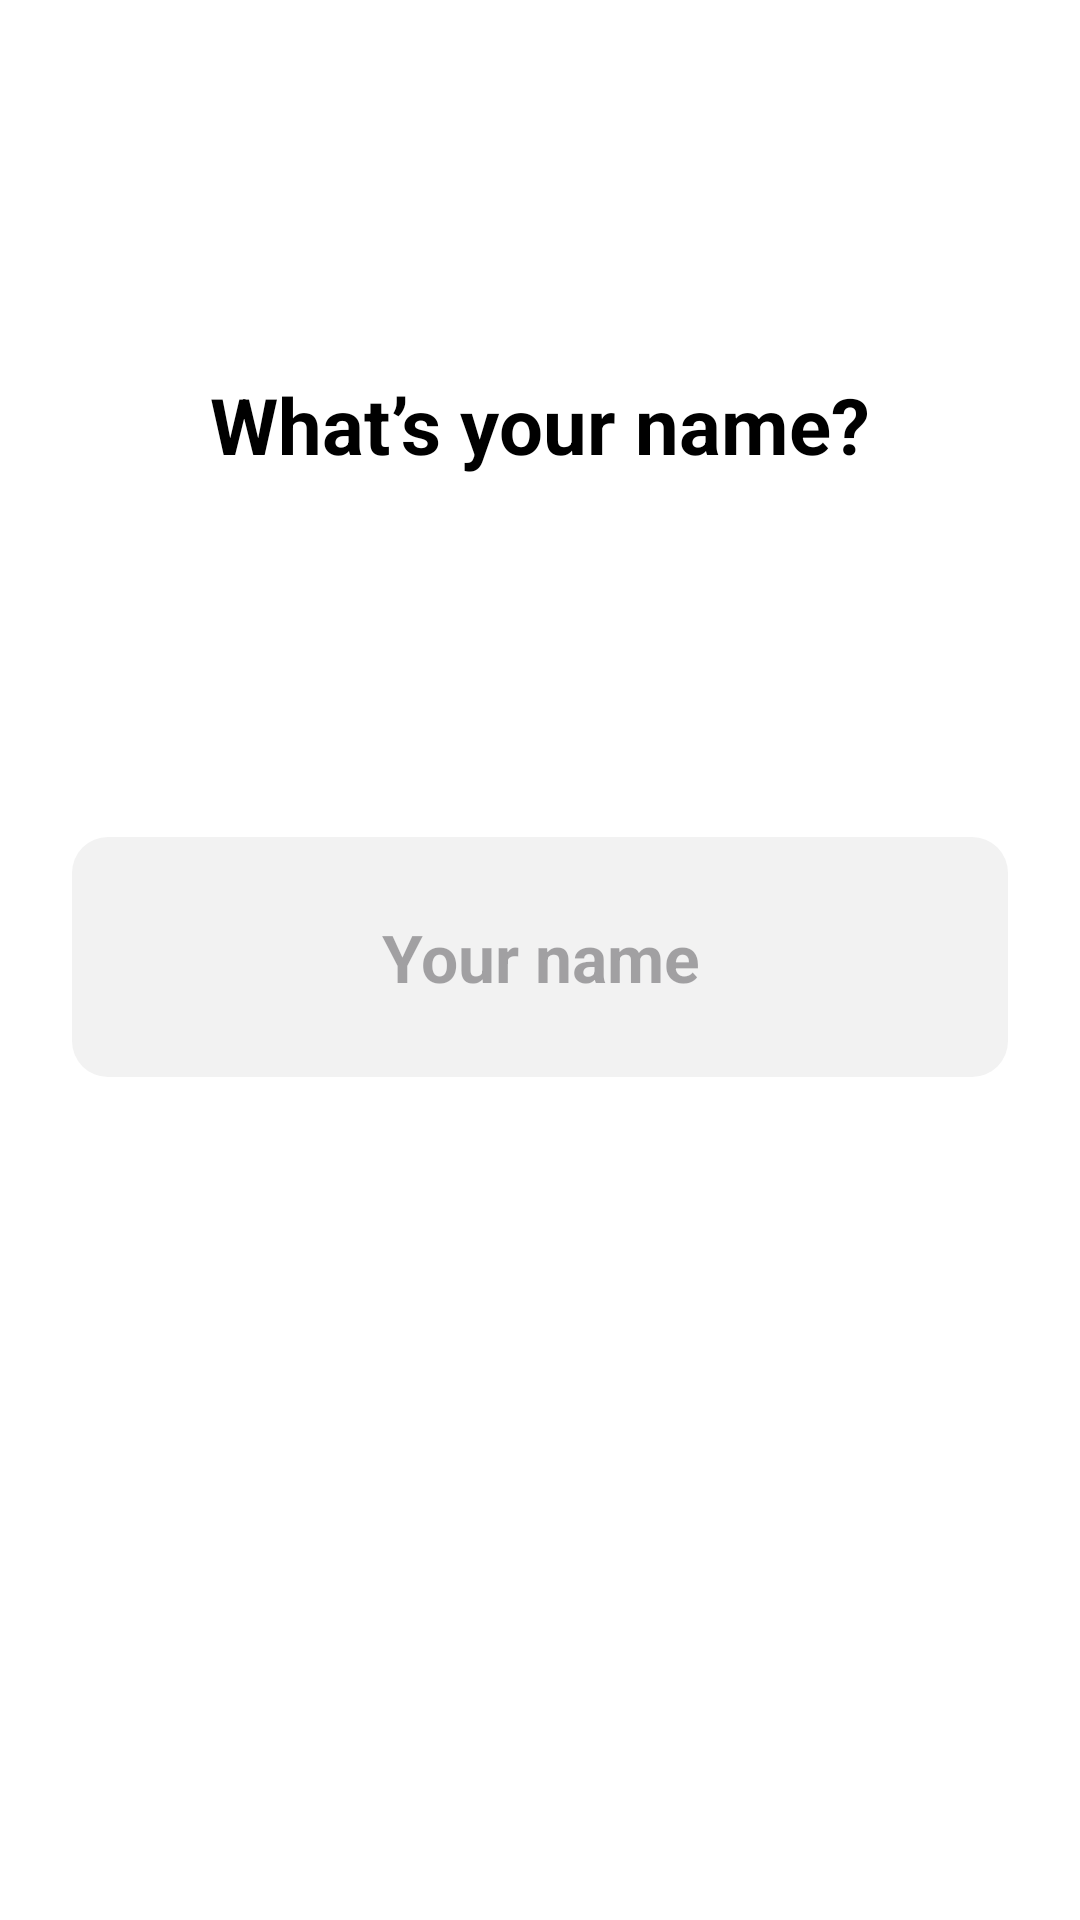

Write the Android layout XML for this screen, with the resource values it uses.
<!-- AndroidManifest.xml: application theme Theme.NutriSnap -->
<!-- res/layout/fragment_input_name.xml -->
<?xml version="1.0" encoding="utf-8"?>
<LinearLayout xmlns:android="http://schemas.android.com/apk/res/android"
    android:layout_width="match_parent"
    android:layout_height="match_parent"
    android:orientation="vertical"
    android:padding="24dp"
    android:background="@color/white">

    <TextView
        android:id="@+id/tv_title_name"
        android:layout_width="wrap_content"
        android:layout_height="wrap_content"
        android:layout_gravity="center_horizontal"
        android:layout_marginTop="100dp"
        android:text="@string/name_title"
        android:textColor="@color/black"
        android:textSize="26sp"
        android:textStyle="bold" />

    <EditText
        android:id="@+id/et_setup_user_name"
        android:layout_width="match_parent"
        android:layout_height="80dp"
        android:layout_marginTop="120dp"
        android:background="@drawable/bg_input_selector"
        android:gravity="center"
        android:hint="@string/name_hint"
        android:inputType="textCapWords|textAutoCorrect"
        android:maxLines="1"
        android:paddingHorizontal="20dp"
        android:textColor="@color/black"
        android:textSize="22sp"
        android:textStyle="bold" />

    <View
        android:layout_width="match_parent"
        android:layout_height="0dp"
        android:layout_weight="1" />

</LinearLayout>
<!-- resources referenced by this layout -->
<resources>
  <color name="black">#FF000000</color>
  <color name="white">#FFFFFFFF</color>
  <!-- drawable bg_input_selector (drawable) -->
  <?xml version="1.0" encoding="utf-8"?>
  <selector xmlns:android="http://schemas.android.com/apk/res/android">
      <item android:state_focused="true">
          <shape>
              <solid android:color="#FFFFFF" />
              <stroke android:width="1.5dp" android:color="@color/primary_green" />
              <corners android:radius="12dp" />
          </shape>
      </item>
      <item>
          <shape>
              <solid android:color="#F2F2F2" />
              <stroke android:width="0dp" android:color="@android:color/transparent" />
              <corners android:radius="12dp" />
          </shape>
      </item>
  </selector>
  <string name="name_hint">Your name</string>
  <string name="name_title">What’s your name?</string>
  <style name="Theme.NutriSnap" parent="Base.Theme.NutriSnap" />
  <color name="primary_green">#38C968</color>
  <style name="Base.Theme.NutriSnap" parent="Theme.Material3.DayNight.NoActionBar">
          
      </style>
</resources>
